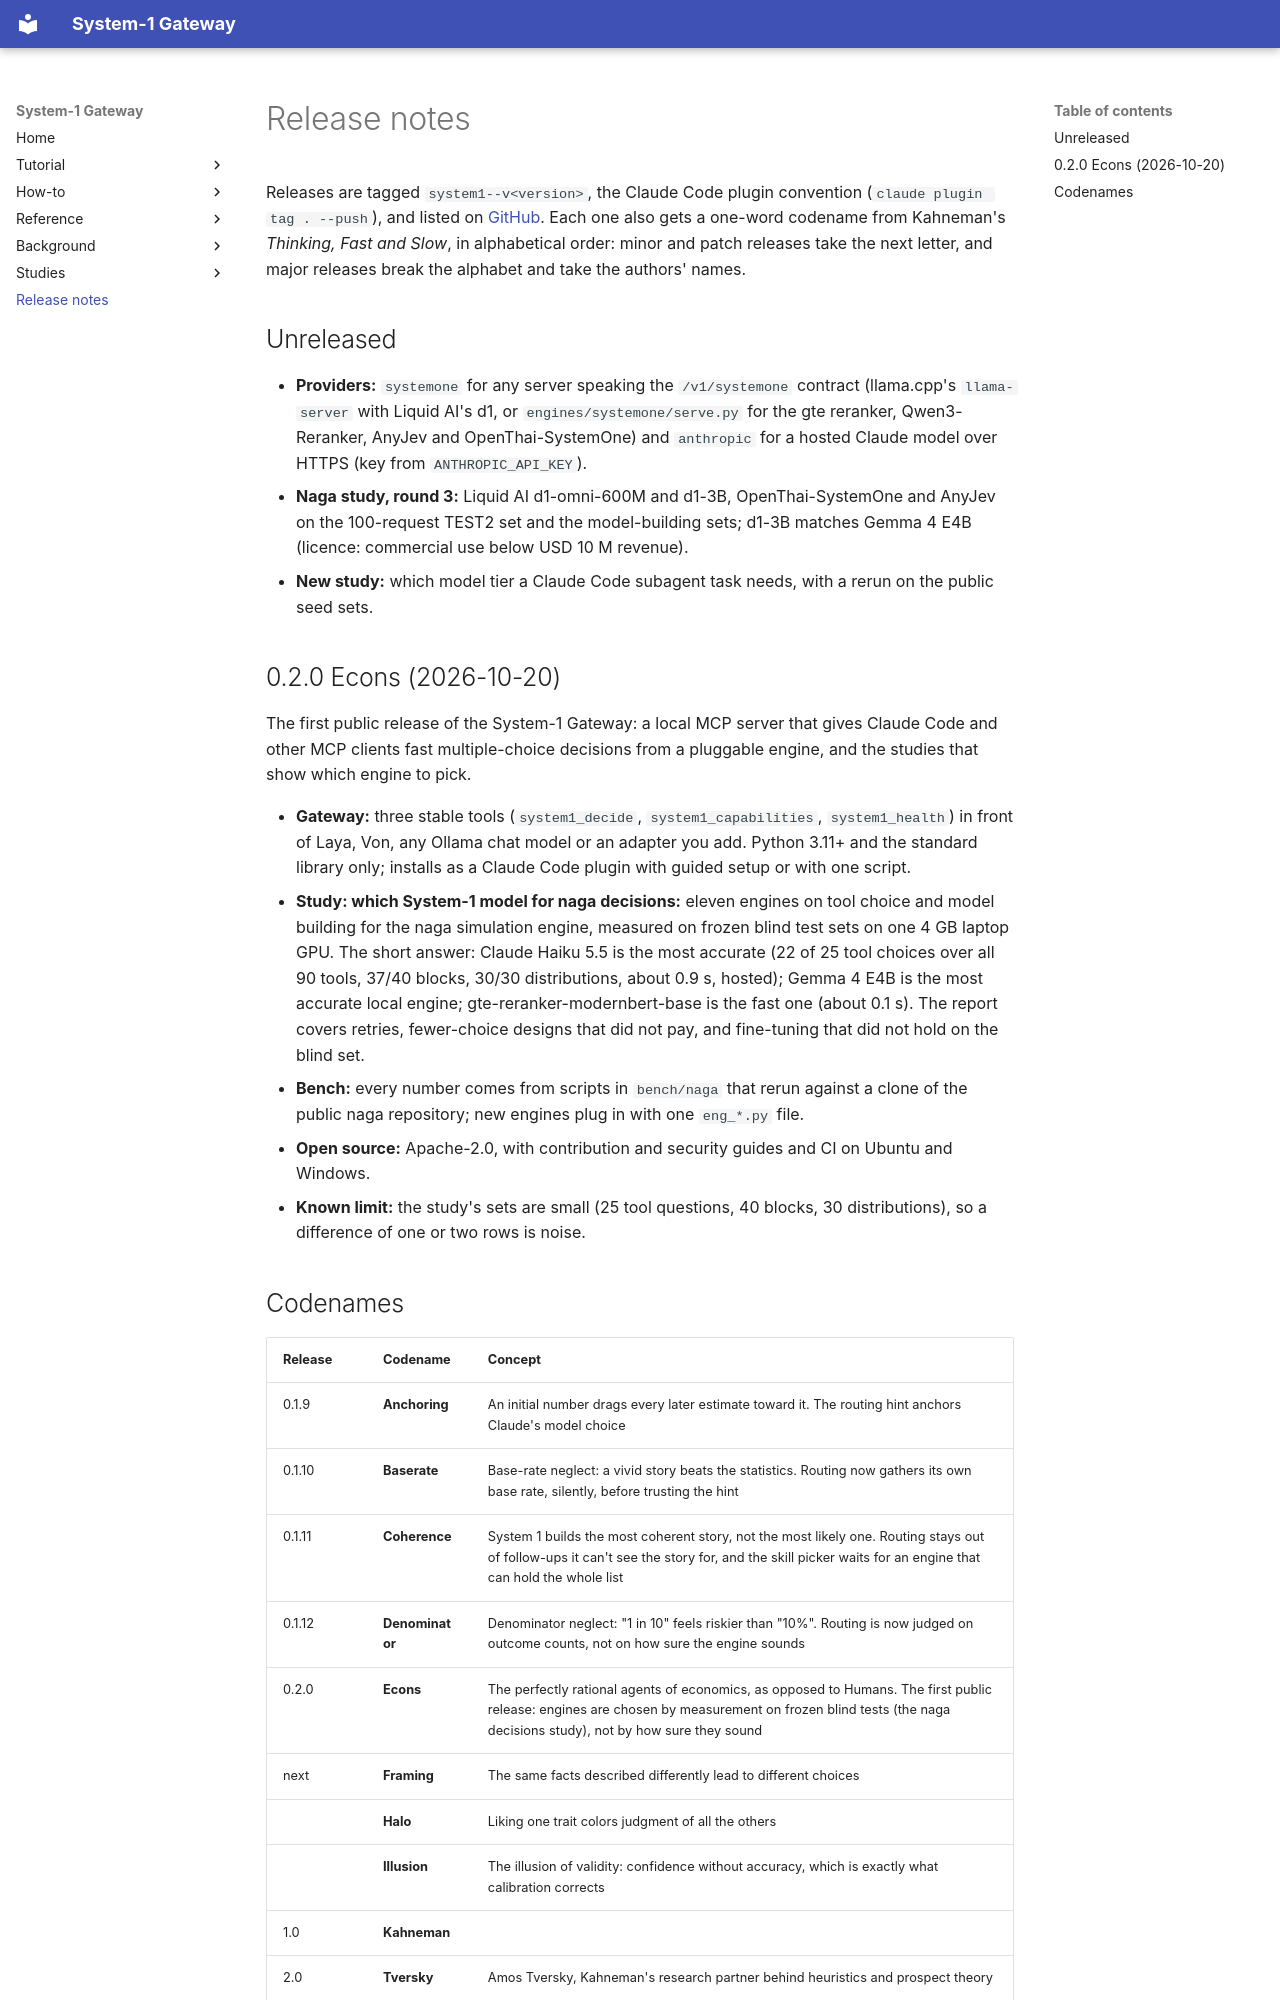

repository: TheMattHub/Sys1-AI-Gateway · page: release-notes.html · generator: mkdocs

# Release notes

Releases are tagged `system1--v<version>`, the Claude Code plugin convention (`claude plugin tag . --push`),
and listed on [GitHub](https://github.com/TheMattHub/Sys1-AI-Gateway/releases). Each one also gets a
one-word codename from Kahneman's *Thinking, Fast and Slow*, in alphabetical order: minor and patch releases
take the next letter, and major releases break the alphabet and take the authors' names.

## Unreleased

- **Providers:** `systemone` for any server speaking the `/v1/systemone` contract (llama.cpp's `llama-server` with
  Liquid AI's d1, or `engines/systemone/serve.py` for the gte reranker, Qwen3-Reranker, AnyJev and
  OpenThai-SystemOne) and `anthropic` for a hosted Claude model over HTTPS (key from `ANTHROPIC_API_KEY`).
- **Naga study, round 3:** Liquid AI d1-omni-600M and d1-3B, OpenThai-SystemOne and AnyJev on the 100-request TEST2
  set and the model-building sets; d1-3B matches Gemma 4 E4B (licence: commercial use below USD 10 M revenue).
- **New study:** which model tier a Claude Code subagent task needs, with a rerun on the public seed sets.

## 0.2.0 Econs (2026-10-20)

The first public release of the System-1 Gateway: a local MCP server that gives Claude Code and other MCP
clients fast multiple-choice decisions from a pluggable engine, and the studies that show which engine to
pick.

- **Gateway:** three stable tools (`system1_decide`, `system1_capabilities`, `system1_health`) in front of
  Laya, Von, any Ollama chat model or an adapter you add. Python 3.11+ and the standard library only;
  installs as a Claude Code plugin with guided setup or with one script.
- **Study: which System-1 model for naga decisions:** eleven engines on tool choice and model building for
  the naga simulation engine, measured on frozen blind test sets on one 4 GB laptop GPU. The short answer:
  Claude Haiku 5.5 is the most accurate (22 of 25 tool choices over all 90 tools, 37/40 blocks, 30/30
  distributions, about 0.9 s, hosted); Gemma 4 E4B is the most accurate local engine;
  gte-reranker-modernbert-base is the fast one (about 0.1 s). The report covers retries, fewer-choice
  designs that did not pay, and fine-tuning that did not hold on the blind set.
- **Bench:** every number comes from scripts in `bench/naga` that rerun against a clone of the public naga
  repository; new engines plug in with one `eng_*.py` file.
- **Open source:** Apache-2.0, with contribution and security guides and CI on Ubuntu and Windows.
- **Known limit:** the study's sets are small (25 tool questions, 40 blocks, 30 distributions), so a
  difference of one or two rows is noise.
